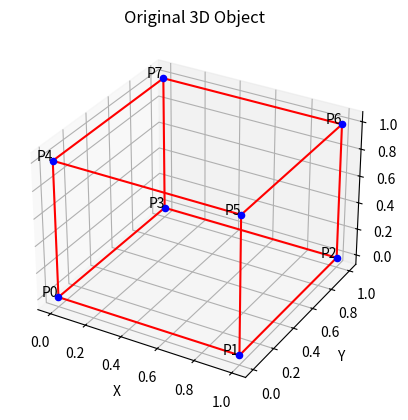

The script that saved this image: (Note: this script raises an exception after producing the figure.)
import numpy as np
import matplotlib.pyplot as plt

def plot_3d_object(vertices,title):
    fig = plt.figure()
    ax = fig.add_subplot(111,projection='3d')
    ax.set_title(title)
    
    for i in range(len(vertices)):
        ax.scatter(vertices[i,0],vertices[i,1],vertices[i,2],color='b')
        ax.text(vertices[i,0],vertices[i,1],vertices[i,2],f'P{i}',ha='right')
        
    edges = [[0,1,2,3,0],[4,5,6,7,4],[0,4],[1,5],[2,6],[3,7]]
    for edge in edges:
        ax.plot(vertices[edge,0],vertices[edge,1],vertices[edge,2],color='r')
        
    ax.set_xlabel('X')
    ax.set_ylabel('Y')
    ax.set_zlabel('Z')
    ax.set_aspect('auto')
    plt.show()
    
def translate_3d_object(vertices,tx,ty,tz):
    translated_3d_object = vertices + np.array([tx,ty,tz])
    return translated_3d_object

def rotate_3d_object(vertices,axis,angle_degrees):
    angle_radians = np.radians(angle_degrees)
    if axis == 'x':
        rotation_matrix = np.array([[1, 0, 0],
                                     [0, np.cos(angle_radians), -np.sin(angle_radians)],
                                     [0, np.sin(angle_radians), np.cos(angle_radians)]])
    elif axis == 'y':
        rotation_matrix = np.array([[np.cos(angle_radians), 0, np.sin(angle_radians)],
                                     [0, 1, 0],
                                     [-np.sin(angle_radians), 0, np.cos(angle_radians)]])
    elif axis == 'z':
        rotation_matrix = np.array([[np.cos(angle_radians), -np.sin(angle_radians), 0],
                                     [np.sin(angle_radians), np.cos(angle_radians), 0],
                                     [0, 0, 1]])
    else:
        print("Invalid axis. Rotation aborted.")
        return vertices

    rotated_vertices = np.dot(vertices, rotation_matrix)
    return rotated_vertices

def scale_3d_object(vertices,sx,sy,sz):
    scaled_3d_object = vertices * np.array([sx,sy,sz])
    return scaled_3d_object

def reflect_3d_object(vertices,plane):
    if plane == 'xy':
        reflected_vertices = vertices * np.array([1,1,-1])
    elif plane == 'xz':
        reflected_vertices = vertices * np.array([1,-1,1])
    elif plane == 'yz':
        reflected_vertices = vertices * np.array([-1,1,1])
    else:
        print("Invalid plane. Reflection aborted.")
        return vertices
    return reflected_vertices

def main():
    vertices = np.array([[0, 0, 0],
                          [1, 0, 0],
                          [1, 1, 0],
                          [0, 1, 0],
                          [0, 0, 1],
                          [1, 0, 1],
                          [1, 1, 1],
                          [0, 1, 1]])
    
     # Plot the original 3D object
    plot_3d_object(vertices, 'Original 3D Object')

    # Prompt user for the type of transformation
    while True:
        print("\nChoose a transformation:")
        print("1. Translate")
        print("2. Rotate")
        print("3. Scale")
        print("4. Reflect")
        print("5. Exit")

        choice = input("Enter your choice (1-5): ")

        if choice == '1':
            tx = float(input("Enter translation along x-axis: "))
            ty = float(input("Enter translation along y-axis: "))
            tz = float(input("Enter translation along z-axis: "))
            vertices = translate_3d_object(vertices, tx, ty, tz)
        elif choice == '2':
            axis = input("Enter rotation axis (x, y, z): ")
            angle_degrees = float(input("Enter rotation angle in degrees: "))
            vertices = rotate_3d_object(vertices, axis, angle_degrees)
        elif choice == '3':
            sx = float(input("Enter scaling factor along x-axis: "))
            sy = float(input("Enter scaling factor along y-axis: "))
            sz = float(input("Enter scaling factor along z-axis: "))
            vertices = scale_3d_object(vertices, sx, sy, sz)
        elif choice == '4':
            plane = input("Enter reflection plane (xy, yz, zx): ")
            vertices = reflect_3d_object(vertices, plane)
        elif choice == '5':
            break
        else:
            print("Invalid choice. Please enter a valid option.")

        # Plot the transformed 3D object
        plot_3d_object(vertices, 'Transformed 3D Object')

    print("Exiting...")

if __name__ == "__main__":
    main()
